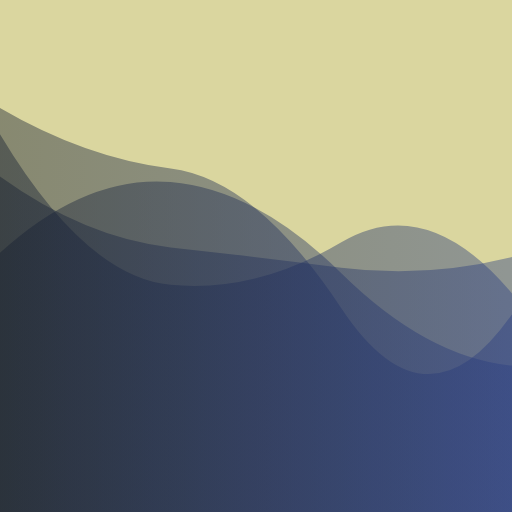
t = 0.00 s
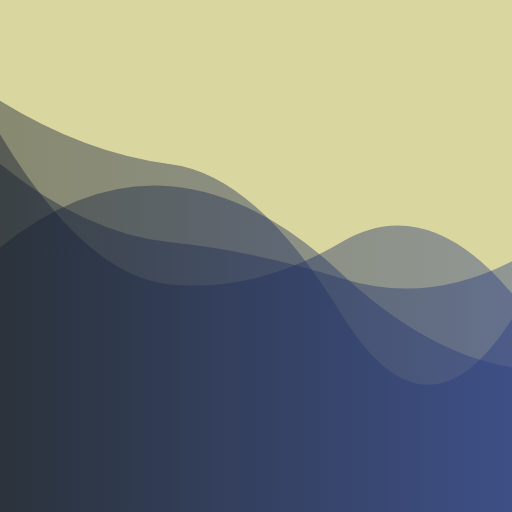
t = 1.67 s
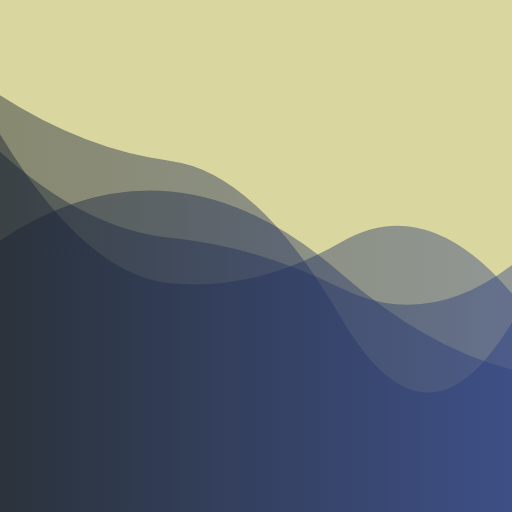
t = 3.33 s
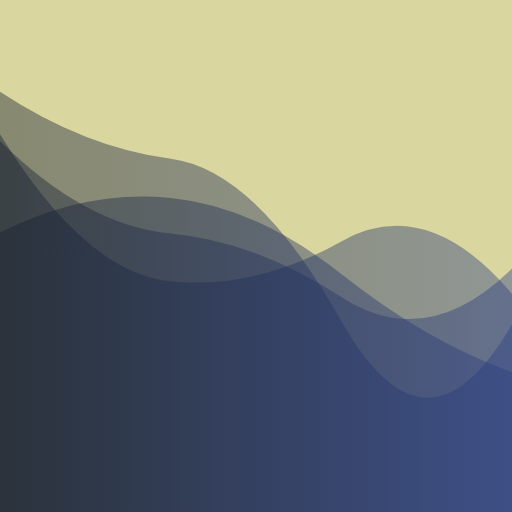
t = 5.00 s
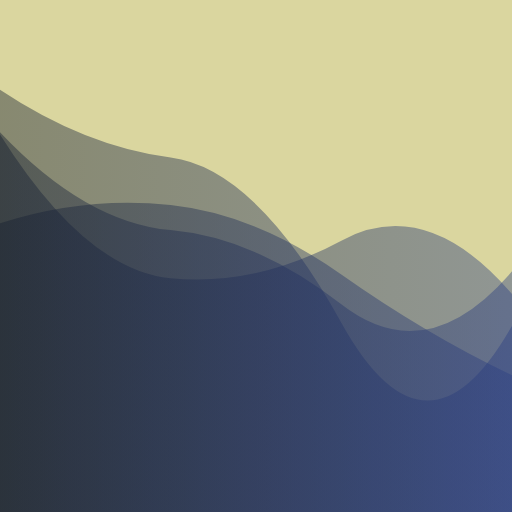
t = 6.67 s
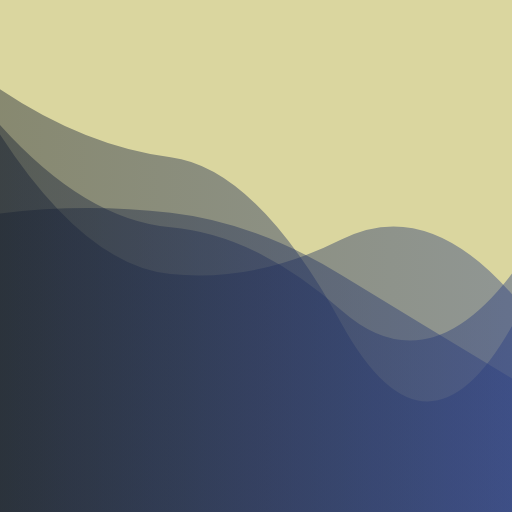
t = 8.33 s

The animated SVG that drew these frames (rendered in a browser with its animation timeline set to each time). Animation: 4 SMIL elements (animate=4); frames cover the first 8.33 s, repeats indefinitely.

<svg xmlns="http://www.w3.org/2000/svg" xmlns:xlink="http://www.w3.org/1999/xlink" style="margin:auto;background:#dad69f;display:block;z-index:1;position:relative" width="1920" height="1920" preserveAspectRatio="xMidYMid" viewBox="0 0 1920 1920">
  <g transform="translate(960,960) scale(1,-1) translate(-960,-960)"><linearGradient id="lg-0.06637699839535482" x1="0" x2="1" y1="0" y2="0">
    <stop stop-color="#151e2f" offset="0"></stop>
    <stop stop-color="#2a3e83" offset="1"></stop>
  </linearGradient><path d="" fill="url(#lg-0.06637699839535482)" opacity="0.42000000000000004">
    <animate attributeName="d" dur="100s" repeatCount="indefinite" keyTimes="0;0.333;0.667;1" calcMode="spline" keySplines="0.5 0 0.5 1;0.5 0 0.5 1;0.5 0 0.5 1" begin="0s" values="M0 0L 0 1416.3370722394266Q 320 882.1527208187155  640 851.8408082709618T 1280 1011.365870527216T 1920 819.498167433879L 1920 0 Z;M0 0L 0 1411.6638893333188Q 320 1275.7006388610453  640 1232.7633950933318T 1280 1108.5139359841448T 1920 788.0016561745279L 1920 0 Z;M0 0L 0 1338.191287845937Q 320 1330.234052636697  640 1288.3312444491723T 1280 772.0424330635997T 1920 1159.256836291527L 1920 0 Z;M0 0L 0 1416.3370722394266Q 320 882.1527208187155  640 851.8408082709618T 1280 1011.365870527216T 1920 819.498167433879L 1920 0 Z"></animate>
  </path><path d="" fill="url(#lg-0.06637699839535482)" opacity="0.42000000000000004">
    <animate attributeName="d" dur="100s" repeatCount="indefinite" keyTimes="0;0.333;0.667;1" calcMode="spline" keySplines="0.5 0 0.5 1;0.5 0 0.5 1;0.5 0 0.5 1" begin="-25s" values="M0 0L 0 910.9138734164404Q 320 954.4402438423787  640 923.3276115559786T 1280 1243.9558010179355T 1920 1117.263408750653L 1920 0 Z;M0 0L 0 1585.5368847974191Q 320 1371.5957578357093  640 1330.5238442839777T 1280 708.1669068566291T 1920 697.4513363659697L 1920 0 Z;M0 0L 0 904.4301198156845Q 320 927.4456337693621  640 898.3068299975274T 1280 1280.2380159163483T 1920 432.4897799267735L 1920 0 Z;M0 0L 0 910.9138734164404Q 320 954.4402438423787  640 923.3276115559786T 1280 1243.9558010179355T 1920 1117.263408750653L 1920 0 Z"></animate>
  </path><path d="" fill="url(#lg-0.06637699839535482)" opacity="0.42000000000000004">
    <animate attributeName="d" dur="100s" repeatCount="indefinite" keyTimes="0;0.333;0.667;1" calcMode="spline" keySplines="0.5 0 0.5 1;0.5 0 0.5 1;0.5 0 0.5 1" begin="-50s" values="M0 0L 0 1293.466152831878Q 320 1426.0864852409857  640 1393.565104400603T 1280 1292.654401410526T 1920 963.6993630239319L 1920 0 Z;M0 0L 0 1012.3718061822854Q 320 941.0883300822259  640 896.905279723491T 1280 1119.1231911974514T 1920 1034.605737048058L 1920 0 Z;M0 0L 0 1503.1308735922667Q 320 1113.794573846136  640 1087.6975666223057T 1280 713.6311452148041T 1920 877.3099755109663L 1920 0 Z;M0 0L 0 1293.466152831878Q 320 1426.0864852409857  640 1393.565104400603T 1280 1292.654401410526T 1920 963.6993630239319L 1920 0 Z"></animate>
  </path><path d="" fill="url(#lg-0.06637699839535482)" opacity="0.42000000000000004">
    <animate attributeName="d" dur="100s" repeatCount="indefinite" keyTimes="0;0.333;0.667;1" calcMode="spline" keySplines="0.5 0 0.5 1;0.5 0 0.5 1;0.5 0 0.5 1" begin="-75s" values="M0 0L 0 1307.81161408034Q 320 1026.0812520605207  640 975.2692504117963T 1280 881.0741043136029T 1920 440.1102587291358L 1920 0 Z;M0 0L 0 986.643867816869Q 320 1194.0817813921615  640 1163.350936303402T 1280 746.793848340435T 1920 955.6100242200687L 1920 0 Z;M0 0L 0 932.3989620445745Q 320 1291.737397911977  640 1268.0675497401758T 1280 897.1951344489014T 1920 561.7950334978636L 1920 0 Z;M0 0L 0 1307.81161408034Q 320 1026.0812520605207  640 975.2692504117963T 1280 881.0741043136029T 1920 440.1102587291358L 1920 0 Z"></animate>
  </path></g>
  </svg>
